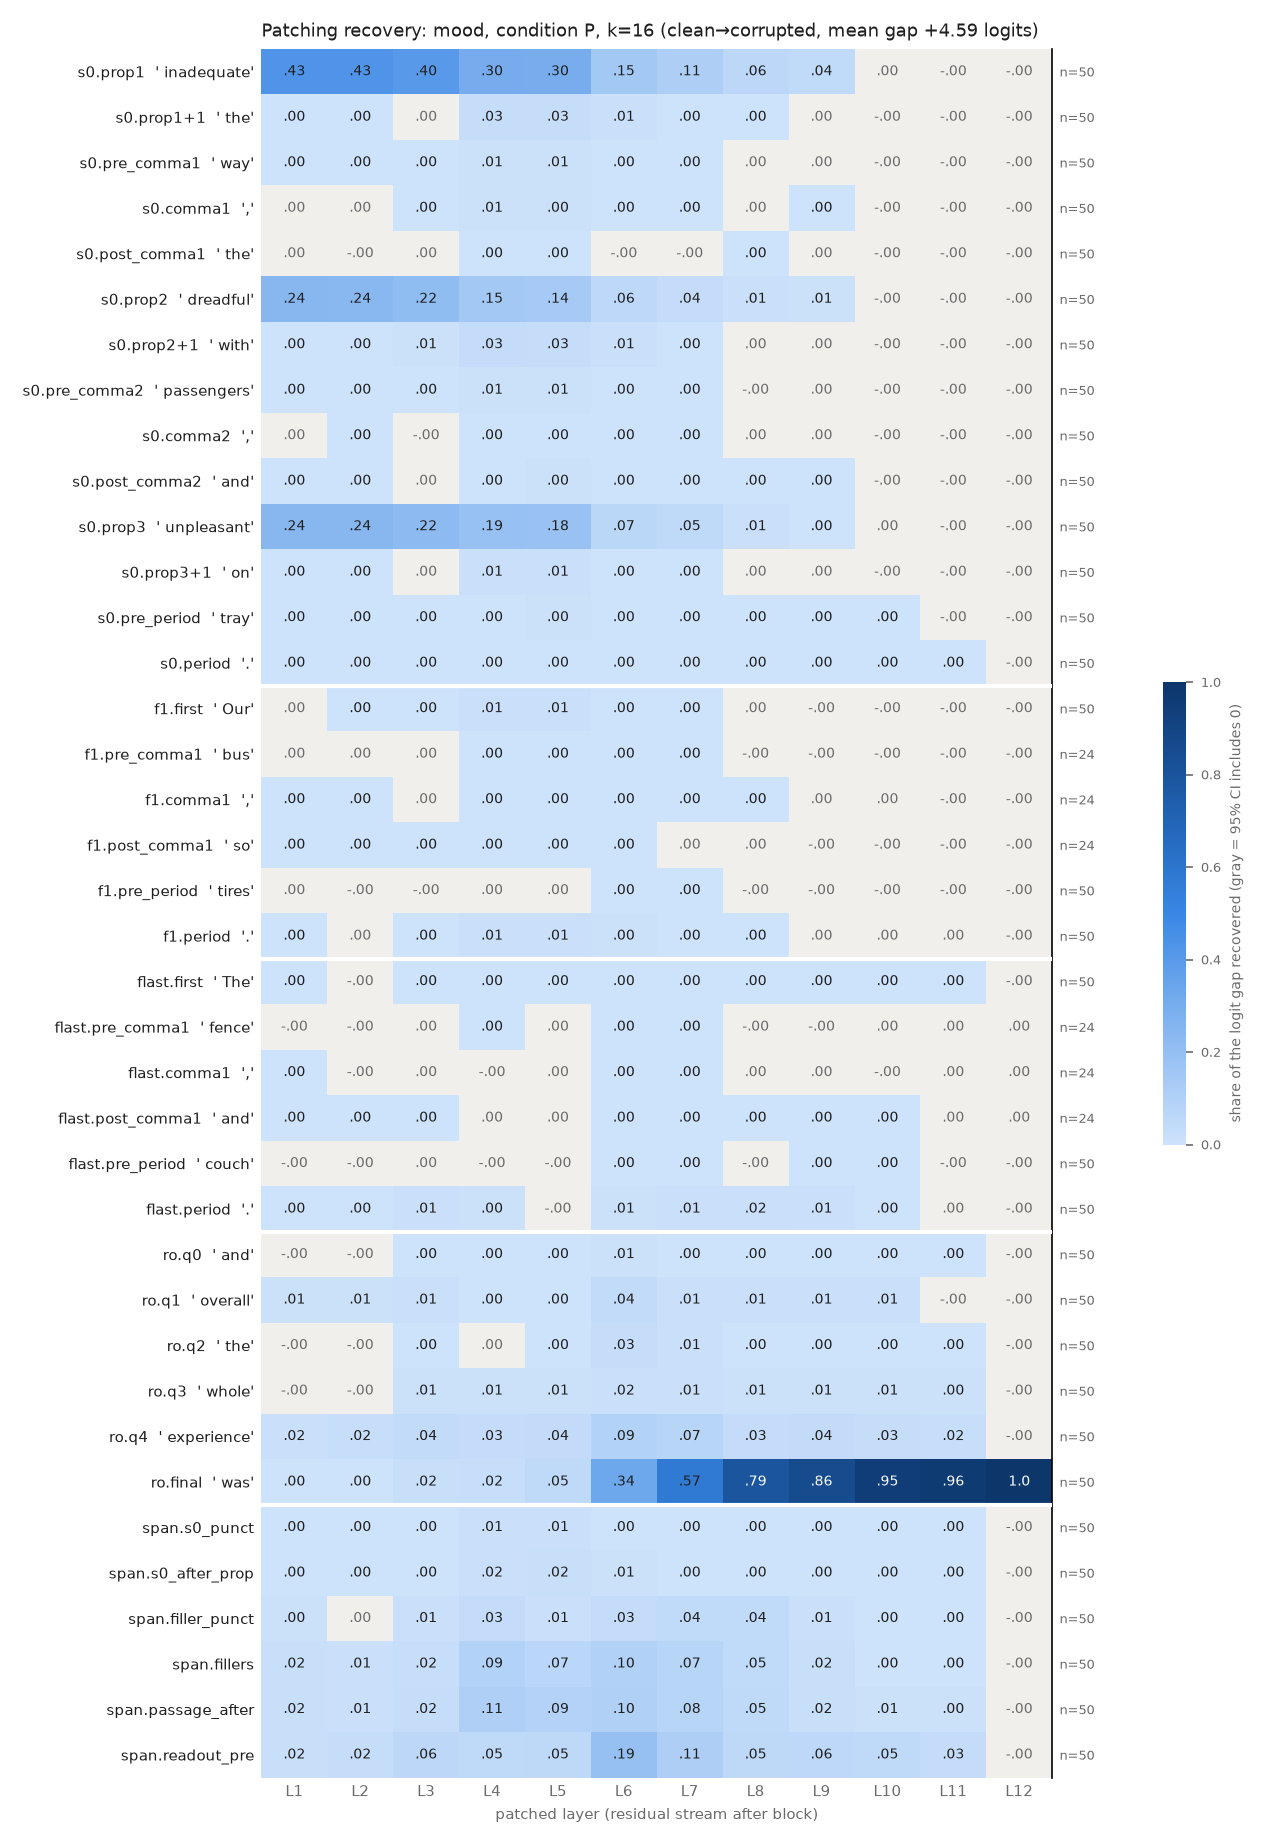

The table this chart was drawn from, first rows:
row, example, layer, recovery, ci_lo, ci_hi, n_pairs
s0.prop1, inadequate, 1, 0.4288, 0.3967, 0.4636, 50
s0.prop1, inadequate, 2, 0.4273, 0.3959, 0.4622, 50
s0.prop1, inadequate, 3, 0.3987, 0.3674, 0.4326, 50
s0.prop1, inadequate, 4, 0.3043, 0.275, 0.3352, 50
s0.prop1, inadequate, 5, 0.2971, 0.2683, 0.3263, 50
s0.prop1, inadequate, 6, 0.1497, 0.1288, 0.1719, 50
s0.prop1, inadequate, 7, 0.1116, 0.09013, 0.1344, 50
s0.prop1, inadequate, 8, 0.06211, 0.04589, 0.07918, 50
s0.prop1, inadequate, 9, 0.0436, 0.03129, 0.05768, 50
s0.prop1, inadequate, 10, 0.0002262, -1.9435897770067254e-05, 0.0005561, 50
s0.prop1, inadequate, 11, -4.700549966841988e-06, -2.0678761559293327e-05, 1.257928225627648e-05, 50
s0.prop1, inadequate, 12, -4.700549966841988e-06, -2.0678761559293327e-05, 1.257928225627648e-05, 50
s0.prop1+1, the, 1, 0.001738, 0.0006377, 0.002892, 50
s0.prop1+1, the, 2, 0.002048, 0.0002996, 0.003721, 50
s0.prop1+1, the, 3, 0.0008085, -0.001303, 0.002824, 50
s0.prop1+1, the, 4, 0.0291, 0.0235, 0.03494, 50
s0.prop1+1, the, 5, 0.02628, 0.02089, 0.03178, 50
s0.prop1+1, the, 6, 0.01137, 0.007689, 0.01531, 50
s0.prop1+1, the, 7, 0.002528, 0.001781, 0.003274, 50
s0.prop1+1, the, 8, 0.0003875, 8.096542174109679e-05, 0.0007218, 50
s0.prop1+1, the, 9, 1.0998454966663909e-05, -6.36039464693488e-06, 2.806503371296327e-05, 50
s0.prop1+1, the, 10, -3.810357318254213e-06, -2.0481065308879848e-05, 1.2046033142087295e-05, 50
s0.prop1+1, the, 11, -4.700549966841988e-06, -2.153537123453669e-05, 1.1232512952237903e-05, 50
s0.prop1+1, the, 12, -4.700549966841988e-06, -2.153537123453669e-05, 1.1232512952237903e-05, 50
s0.pre_comma1, way, 1, 0.00225, 0.001388, 0.003267, 50
s0.pre_comma1, way, 2, 0.002958, 0.00198, 0.00419, 50
s0.pre_comma1, way, 3, 0.002268, 0.001462, 0.003179, 50
s0.pre_comma1, way, 4, 0.005535, 0.004452, 0.006597, 50
s0.pre_comma1, way, 5, 0.006169, 0.005, 0.007386, 50
s0.pre_comma1, way, 6, 0.001441, 0.0009563, 0.001947, 50
s0.pre_comma1, way, 7, 0.001148, 0.0008467, 0.001433, 50
s0.pre_comma1, way, 8, 0.0001052, -2.2719608178455202e-06, 0.0002045, 50
s0.pre_comma1, way, 9, 3.1506164114036474e-05, -5.146667171044514e-05, 0.0001208, 50
s0.pre_comma1, way, 10, -4.434324128011999e-06, -2.136207864772141e-05, 1.1164730112665701e-05, 50
s0.pre_comma1, way, 11, -4.700549966841988e-06, -2.161787269839063e-05, 1.0836154182177228e-05, 50
s0.pre_comma1, way, 12, -4.700549966841988e-06, -2.161787269839063e-05, 1.0836154182177228e-05, 50
s0.comma1, ,, 1, 0.0001458, -8.5864224178699e-05, 0.0003928, 50
s0.comma1, ,, 2, 0.0002216, -0.0001625, 0.0006018, 50
s0.comma1, ,, 3, 0.0008998, 0.000207, 0.001605, 50
s0.comma1, ,, 4, 0.005772, 0.00415, 0.007392, 50
s0.comma1, ,, 5, 0.004944, 0.004112, 0.005783, 50
s0.comma1, ,, 6, 0.001071, 0.0004692, 0.001658, 50
s0.comma1, ,, 7, 0.001626, 0.001207, 0.002053, 50
s0.comma1, ,, 8, 0.0001286, -8.72550268580186e-05, 0.0003352, 50
s0.comma1, ,, 9, 2.6273162469534507e-05, 6.70483015674238e-06, 4.608319206403326e-05, 50
s0.comma1, ,, 10, -4.326169880987316e-06, -1.986643768110026e-05, 1.170520941825119e-05, 50
s0.comma1, ,, 11, -4.700549966841988e-06, -2.036667188012994e-05, 1.1401101674268326e-05, 50
s0.comma1, ,, 12, -4.700549966841988e-06, -2.036667188012994e-05, 1.1401101674268326e-05, 50
s0.post_comma1, the, 1, 4.213855855230914e-05, -6.763845828296318e-05, 0.0001517, 50
s0.post_comma1, the, 2, -6.175607505109394e-05, -0.0004409, 0.0003085, 50
s0.post_comma1, the, 3, 0.0001287, -0.0001593, 0.0004131, 50
s0.post_comma1, the, 4, 0.001852, 0.001364, 0.002328, 50
s0.post_comma1, the, 5, 0.002722, 0.00238, 0.003065, 50
s0.post_comma1, the, 6, -0.0002512, -0.0005351, 3.750564550058332e-05, 50
s0.post_comma1, the, 7, -1.586539608277464e-05, -0.0002046, 0.0001461, 50
s0.post_comma1, the, 8, 0.0001051, 3.5644152796265684e-05, 0.0001884, 50
s0.post_comma1, the, 9, 7.246334550653755e-06, -1.8186677644166456e-05, 3.1016725912044073e-05, 50
s0.post_comma1, the, 10, -1.4060052113208776e-06, -2.348988680083228e-05, 1.7407473333807372e-05, 50
s0.post_comma1, the, 11, -4.700549966841988e-06, -2.2352212596033587e-05, 1.1065485528992814e-05, 50
s0.post_comma1, the, 12, -4.700549966841988e-06, -2.2352212596033587e-05, 1.1065485528992814e-05, 50
... 396 more rows
